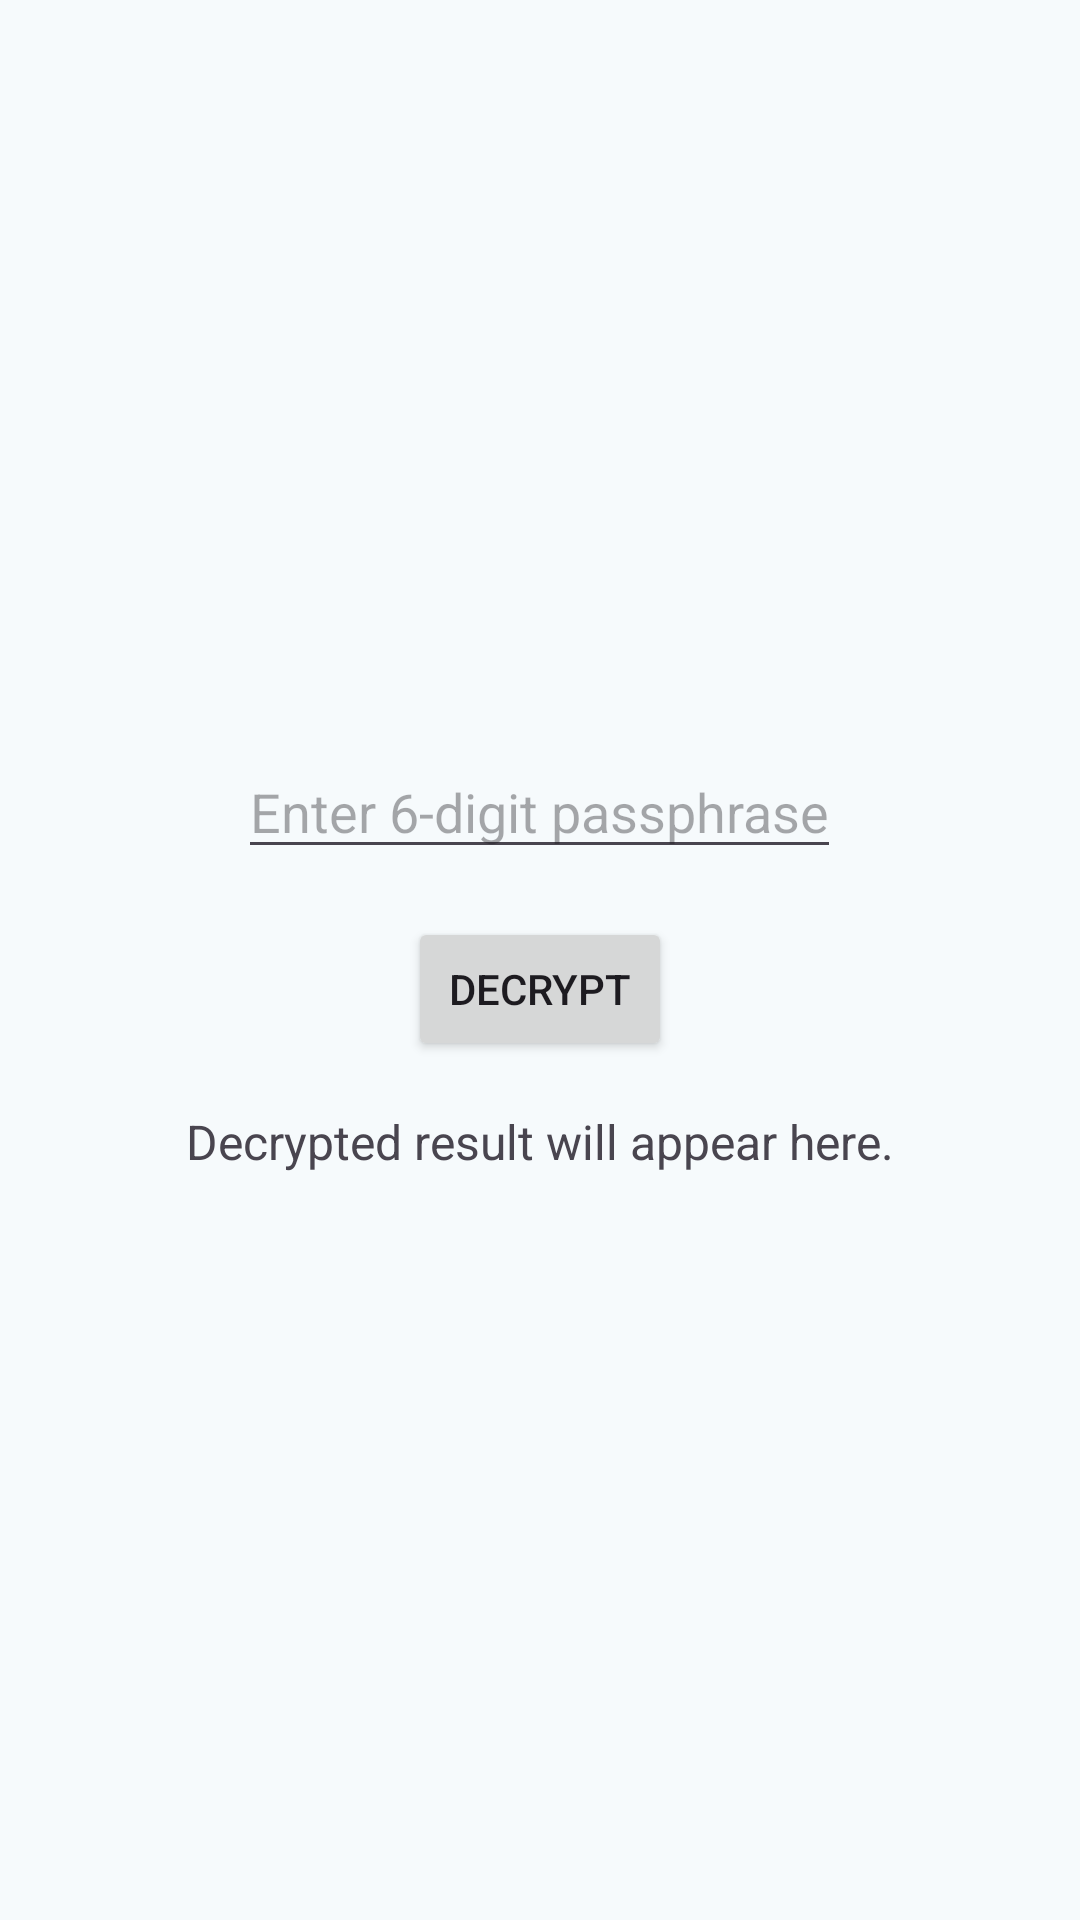

Layout XML and referenced resources for this Android screen:
<!-- AndroidManifest.xml: application theme Theme.TherapyAI -->
<!-- res/layout/activity_qr_result.xml -->
<LinearLayout
    xmlns:android="http://schemas.android.com/apk/res/android"
    android:layout_width="match_parent"
    android:layout_height="match_parent"
    android:gravity="center"
    android:orientation="vertical"
    android:padding="16dp">

    <EditText
        android:id="@+id/passphraseEditText"
        android:layout_width="wrap_content"
        android:layout_height="wrap_content"
        android:hint="Enter 6-digit passphrase"
        android:inputType="number"
        android:maxLength="6"
        android:layout_marginBottom="16dp"/>

    <Button
        android:id="@+id/decryptButton"
        android:layout_width="wrap_content"
        android:layout_height="wrap_content"
        android:text="Decrypt" />

    <TextView
        android:id="@+id/decryptedResultTextView"
        android:layout_width="wrap_content"
        android:layout_height="wrap_content"
        android:text="Decrypted result will appear here."
        android:layout_marginTop="16dp"
        android:textSize="16sp"/>
</LinearLayout>
<!-- resources referenced by this layout -->
<resources>
  <style name="Theme.TherapyAI" parent="Base.Theme.TherapyAI" />
  <color name="m3_primary_light">#006782</color>
  <color name="m3_on_primary_light">#FFFFFF</color>
  <color name="m3_primary_container_light">#BCE9FF</color>
  <color name="m3_on_primary_container_light">#001F29</color>
  <color name="m3_secondary_light">#4D616C</color>
  <color name="m3_on_secondary_light">#FFFFFF</color>
  <color name="m3_secondary_container_light">#D0E6F3</color>
  <color name="m3_on_secondary_container_light">#081E27</color>
  <color name="m3_tertiary_light">#605A7D</color>
  <color name="m3_on_tertiary_light">#FFFFFF</color>
  <color name="m3_tertiary_container_light">#E6DEFF</color>
  <color name="m3_on_tertiary_container_light">#1C1736</color>
  <color name="m3_error_light">#BA1A1A</color>
  <color name="m3_on_error_light">#FFFFFF</color>
  <color name="m3_error_container_light">#FFDAD6</color>
  <color name="m3_on_error_container_light">#410002</color>
  <color name="m3_background_light">#F6FAFC</color>
  <color name="m3_on_background_light">#171C1F</color>
  <color name="m3_surface_light">#F6FAFC</color>
  <color name="m3_on_surface_light">#171C1F</color>
  <color name="m3_surface_variant_light">#DCE4E8</color>
  <color name="m3_on_surface_variant_light">#40484C</color>
  <color name="m3_outline_light">#70787C</color>
  <color name="m3_outline_variant_light">#C0C8CC</color>
  <color name="m3_inverse_surface_light">#2C3133</color>
  <color name="m3_inverse_on_surface_light">#EDF1F4</color>
  <color name="m3_inverse_primary_light">#64D3FF</color>
  <color name="m3_surface_container_lowest_light">#FFFFFF</color>
  <color name="m3_surface_container_low_light">#F0F4F7</color>
  <color name="m3_surface_container_light">#EAEFF1</color>
  <color name="m3_surface_container_high_light">#E4E9EC</color>
  <color name="m3_surface_container_highest_light">#DFE3E6</color>
  <style name="Widget.App.CardView.Outlined" parent="Widget.Material3.CardView.Outlined">
          
          <item name="cardElevation">0dp</item>
          <item name="strokeWidth">1dp</item>
          <item name="strokeColor">?attr/colorOutlineVariant</item> 
      </style>
  <color name="sentiment_positive">#4CAF50</color>
  <color name="sentiment_neutral">#9E9E9E</color>
  <color name="sentiment_negative">#F44336</color>
  <color name="sentiment_mixed">#FFC107</color>
  <color name="therapist_indicator_color">#2196F3</color>
</resources>
